Photos from the image-classification dataset "data" in the GitHub repository arata-toya/pai-final-patrol. Its 3 classes are: crack, normal, stain.

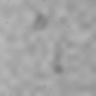
Label: stain

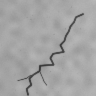
Label: crack

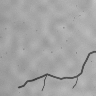
Label: crack

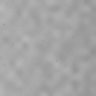
Label: normal

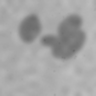
Label: stain

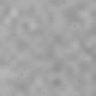
Label: normal
